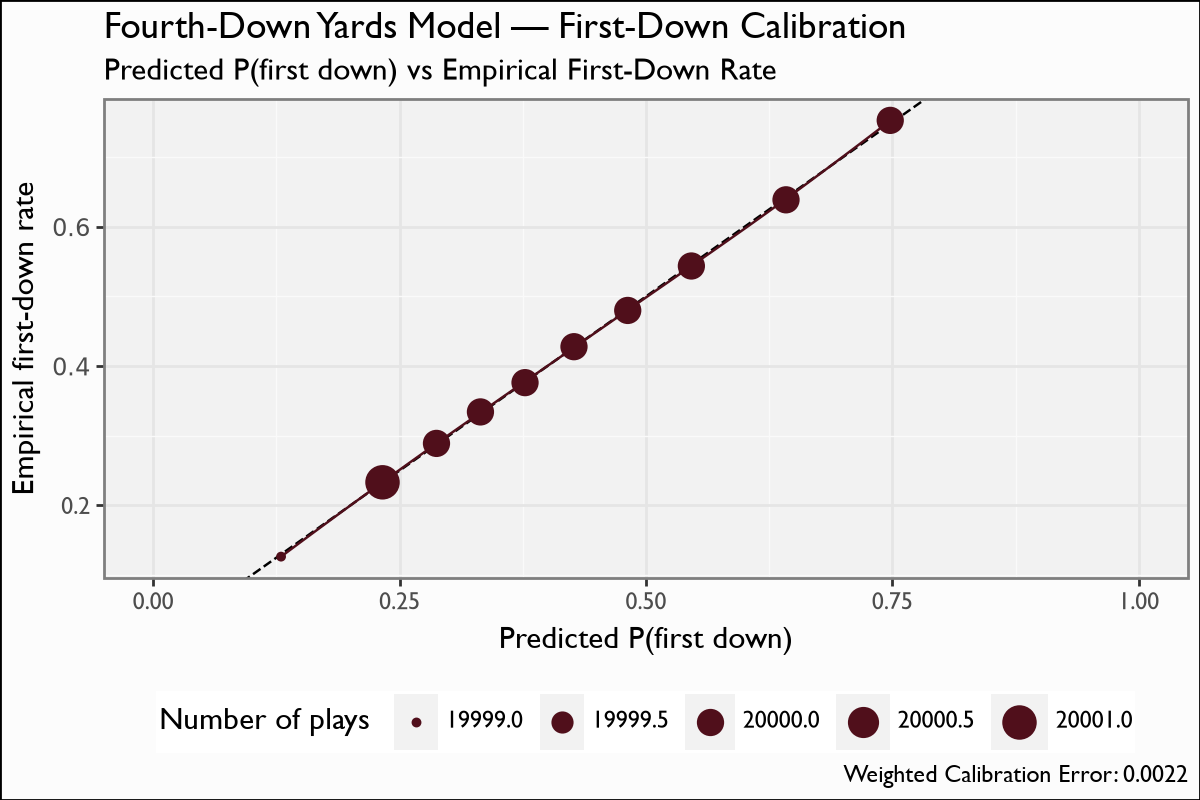

The data file committed next to this chart (first rows):
bin_center, pred_fd_prob, empirical_fd_rate, n_plays
0.0963, 0.1298, 0.1265, 19999
0.2288, 0.2327, 0.2332, 20001
0.2875, 0.2875, 0.289, 20000
0.3321, 0.3321, 0.3342, 20000
0.3774, 0.3773, 0.3763, 20000
0.4272, 0.427, 0.4279, 20000
0.4826, 0.4815, 0.4799, 20000
0.5493, 0.5461, 0.5437, 20000
0.648, 0.6421, 0.6388, 20000
0.7879, 0.7479, 0.7528, 20000
